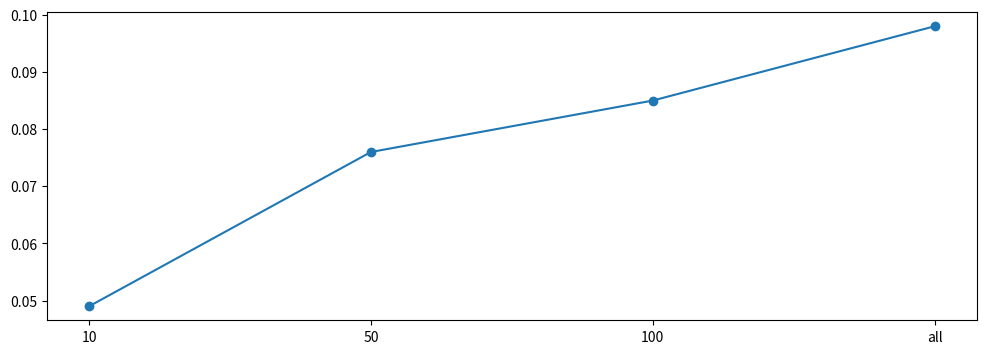

Generate this figure with matplotlib: (Note: this script raises an exception after producing the figure.)
# import matplotlib.pyplot as plt

# # Your list of lists with float numbers
# data_UNETR_sam_new__cremi_vitb = [
#     [0.5710718822010294, 0.5049826725273803,0.5557044297494914],
#     [0.6470019267694128, 0.603416675226591,0.6427943403732681],
#     [0.6556531217330349, 0.6135453340332674, 0.6606195887851634],
#     [0.6857622313922611, 0.6688244848270679, 0.7051000850066987],
#     [0.7033480622136743, 0.707165687841337, 0.7543637555583697]
# ]

# # Flatten the data to a single list
# flattened_data = [item for sublist in data_UNETR_sam_new__cremi_vitb for item in sublist]

# # Plot the flattened data
# plt.plot(flattened_data, marker='o')

# # Add labels and title
# plt.xlabel('number of samples')
# plt.ylabel('dice score')
# plt.title('UNETR_sam_new__cremi_vitb_dicescore')

# # Show the plot
# plt.show()
# plt.savefig('/home/<user>/code/plots/UNETR_sam_new__cremi_vitb_dicescore.png')

###################################

# import matplotlib.pyplot as plt
# import numpy as np

# # Your list of lists with float numbers and group information
# data = [
#     {'group': '10sample', 'values': [0.5710718822010294, 0.5049826725273803,0.5557044297494914]},
#     {'group': '30sample', 'values': [0.6470019267694128, 0.603416675226591,0.6427943403732681]},
#     {'group': '50sample', 'values': [0.6556531217330349, 0.6135453340332674, 0.6606195887851634]},
#     {'group': '75sample', 'values': [0.6857622313922611, 0.6688244848270679, 0.7051000850066987]},
#     {'group': 'all sample', 'values': [0.7033480622136743, 0.707165687841337, 0.7543637555583697]}
# ]

# # Flatten the data and create corresponding x-axis values for each group
# x_values = np.arange(len(data[0]['values']))
# for group_data in data:
#     plt.plot(x_values, group_data['values'], marker='o', label=f"Group {group_data['group']}")

# # Add labels and title
# plt.xlabel('number of samples')
# plt.ylabel('dice scores')
# plt.title('UNETR_sam_new__cremi_vitb_dicescore')
# plt.legend()

# # Show the plot
# plt.show()
# plt.savefig('/home/<user>/code/plots/UNETR_sam_new__cremi_vitb_dicescore_grouped.png')


###########################################
# import matplotlib.pyplot as plt
# import numpy as np

# # Your list of dictionaries with float numbers and group information
# data = [
#     {'group': '10sample', 'values': [0.5710718822010294, 0.5049826725273803, 0.5557044297494914]},
#     {'group': '30sample', 'values': [0.6470019267694128, 0.603416675226591, 0.6427943403732681]},
#     {'group': '50sample', 'values': [0.6556531217330349, 0.6135453340332674, 0.6606195887851634]},
#     {'group': '75sample', 'values': [0.6857622313922611, 0.6688244848270679, 0.7051000850066987]},
#     {'group': 'all sample', 'values': [0.7033480622136743, 0.707165687841337, 0.7543637555583697]}
# ]

# # Flatten the data and create clustered x-axis values
# x_values = np.arange(len(data[0]['values'])) + np.tile(np.arange(len(data)), len(data[0]['values']))

# # Plot the clustered values
# for i, group_data in enumerate(data):
#     plt.plot(x_values[i * len(group_data['values']): (i + 1) * len(group_data['values'])],
#              group_data['values'], marker='o', label=f"{group_data['group']}")

# # Add labels and title
# plt.xlabel('Index')
# plt.ylabel('Value')
# plt.title('Clustered Plot of Lists')
# plt.legend()

# # Show the plot
# plt.show()

# plt.savefig('/home/<user>/code/plots/UNETR_sam_new__cremi_vitb_dicescore_clustered.png')


#####################################

# plt.figure(figsize=(12,4))
# plt.subplot(1,2,1)
# plt.plot(train_losses, label='Train')
# plt.plot(val_losses, label='Val')
# plt.title('Training and validation losses')
# plt.xlabel('Epochs')
# plt.ylabel('Loss')
# plt.legend()

# plt.subplot(1,2,2)
# plt.plot(val_accuracies, label='acc')
# plt.title('val accuracies')
# plt.xlabel('Epochs')
# plt.ylabel('Accuracy')
# plt.legend()

# plt.show()
# plt.savefig('/home/<user>/code/practice/flowers_train_val_curves.png')


################

import matplotlib.pyplot as plt
import numpy as np

# UNETR_sam_vit_b_Cremi = [0.543, 0.630, 0.642, 0.686, 0.721]
# UNETR_sc_Cremi = [0.573, 0.597, 0.627, 0.637, 0.701]
# UNET_Cremi = [0.474, 0.444, 0.406, 0.475, 0.370]
# sample_numbers = ['10', '30', '50', '75', 'all']

#############
# ## LiveCell MCF7 foreground dice score
# UNETR_sc = [0.730, 0.770, 0.767, 0.788]
# UNETR_sam_vit_b = [0.752, 0.789, 0.795, 0.815]
# UNET = [0.772, 0.840, 0.868, 0.876]
# sample_numbers = ['10', '50', '100', 'all']
########
## LiveCell MCF7 boundary dice score
# UNETR_sc = [0.326, 0.368, 0.373, 0.394]
# UNETR_sam_vit_b = [0.348, 0.402, 0.409, 0.432]
# UNET = [0.358, 0.444, 0.486, 0.501]
# sample_numbers = ['10', '50', '100', 'all']
#########

# ## LiveCell MCF7 instance  msa
UNETR_sc = [0.049, 0.076, 0.085, 0.098]
UNETR_sam_vit_b = [0.10, 0.148, 0.162, 0.212]
UNET = [0.111, 0.139, 0.169, 0.198]
sample_numbers = ['10', '50', '100', 'all']

# #######
### LiveCell all foreground dice score
UNETR_sc = [0.049, 0.076, 0.085, 0.098]
UNETR_sam_vit_b = [0.881, 0.865, 0.699, 0.842, 0.872, 0.804, 0.916, 0.881]
UNET = [ 0.941, 0.882,  0.854, 0.906, 0.894, 0.836 ,0.930, 0.944]
sample_numbers = ['10', '50', '100', 'all']
#####

### LiveCell all boundary dice score
UNETR_sc = [0.049, 0.076, 0.085, 0.098]
UNETR_sam_vit_b = [0.433, 0.441, 0.447, 0.302, 0.494, 0.504, 0.587, 0.418]
UNET = [ 0.469 ,0.501, 0.624, 0.425, 0.532, 0.555, 0.618, 0.451]
sample_numbers = ['10', '50', '100', 'all']
##########

### LiveCell all instance msa
UNETR_sc = [0.049, 0.076, 0.085, 0.098]
UNETR_sam_vit_b = [0.200, 0.191, 0.462, 0.196, 0.214, 0.136, 0.612, 0.261]
UNET = [ 0.194, 0.216, 0.497, 0.277, 0.214, 0.124, 0.565, 0.228]
sample_numbers = ['10', '50', '100', 'all']
##########


plt.figure(figsize=(12,4))
plt.plot(sample_numbers, UNETR_sc, marker='o', linestyle='-', label='UNETR_sc')
plt.plot(sample_numbers, UNETR_sam_vit_b, marker='o', linestyle='-', label='UNETR_sam_vit_b')
plt.plot(sample_numbers, UNET, marker='o', linestyle='-', label='UNET')
plt.title('LiveCell MCF7 instance msa')
plt.xlabel('number of samples')
plt.ylabel('dice score')
plt.xticks(sample_numbers, labels=sample_numbers)
for i, y in enumerate(UNETR_sc):
    plt.text(i, y, str(y), ha='center', va='bottom')
for i, y in enumerate(UNETR_sam_vit_b):
    plt.text(i, y, str(y), ha='center', va='bottom')
for i, y in enumerate(UNET):
    plt.text(i, y, str(y), ha='center', va='bottom')

plt.legend()



plt.show()
plt.savefig('/home/<user>/code/plots/LiveCell MCF7 instance msa.png')
